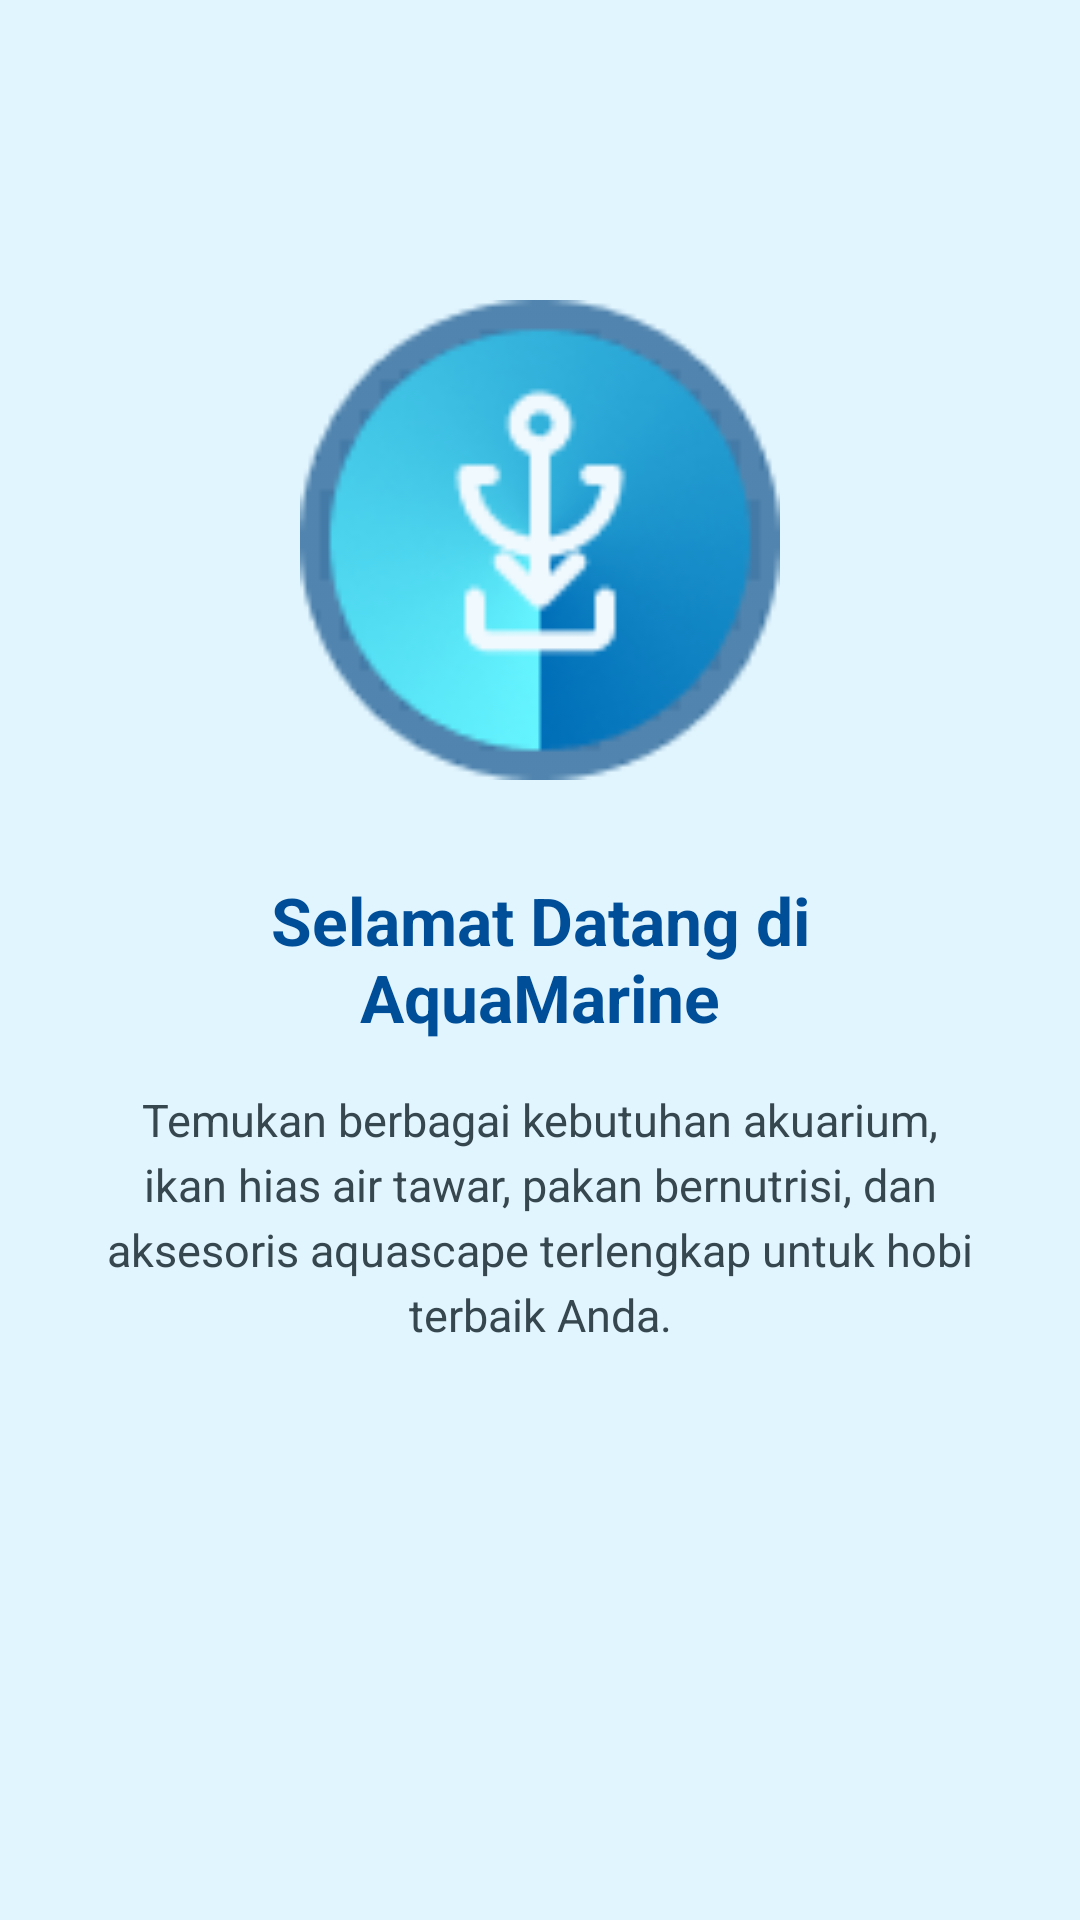

Reconstruct the res/layout file that produces this screen, plus the resources it refers to.
<!-- AndroidManifest.xml: application theme Theme.Projek_Raymond -->
<!-- res/layout/fragment_tutorial_1.xml -->
<?xml version="1.0" encoding="utf-8"?>
<androidx.constraintlayout.widget.ConstraintLayout xmlns:android="http://schemas.android.com/apk/res/android"
    xmlns:app="http://schemas.android.com/apk/res-auto"
    xmlns:tools="http://schemas.android.com/tools"
    android:layout_width="match_parent"
    android:layout_height="match_parent"
    android:background="#E1F5FE"
    tools:context=".Tutorial.Tutorial1Fragment">

    <ImageView
        android:id="@+id/imgLogo"
        android:layout_width="160dp"
        android:layout_height="160dp"
        android:layout_marginTop="100dp"
        android:contentDescription="Logo AquaMarine"
        android:src="@drawable/logo"
        app:layout_constraintEnd_toEndOf="parent"
        app:layout_constraintStart_toStartOf="parent"
        app:layout_constraintTop_toTopOf="parent" />

    <TextView
        android:id="@+id/tvTitle"
        android:layout_width="0dp"
        android:layout_height="wrap_content"
        android:layout_marginHorizontal="32dp"
        android:layout_marginTop="32dp"
        android:gravity="center"
        android:text="Selamat Datang di AquaMarine"
        android:textColor="@color/dark_blue3"
        android:textSize="22sp"
        android:textStyle="bold"
        app:layout_constraintEnd_toEndOf="parent"
        app:layout_constraintStart_toStartOf="parent"
        app:layout_constraintTop_toBottomOf="@+id/imgLogo" />

    <TextView
        android:id="@+id/tvDesc"
        android:layout_width="0dp"
        android:layout_height="wrap_content"
        android:layout_marginHorizontal="32dp"
        android:layout_marginTop="16dp"
        android:gravity="center"
        android:lineSpacingExtra="4dp"
        android:text="Temukan berbagai kebutuhan akuarium, ikan hias air tawar, pakan bernutrisi, dan aksesoris aquascape terlengkap untuk hobi terbaik Anda."
        android:textColor="#37474F"
        android:textSize="15sp"
        app:layout_constraintEnd_toEndOf="parent"
        app:layout_constraintStart_toStartOf="parent"
        app:layout_constraintTop_toBottomOf="@+id/tvTitle" />

</androidx.constraintlayout.widget.ConstraintLayout>
<!-- resources referenced by this layout -->
<resources>
  <color name="dark_blue3">#004E98</color>
  <!-- drawable logo: png bitmap (drawable, 9174 bytes) -->
  <style name="Theme.Projek_Raymond" parent="Base.Theme.Projek_Raymond" />
  <style name="Base.Theme.Projek_Raymond" parent="Theme.Material3.DayNight.NoActionBar">
          
          
      </style>
</resources>
